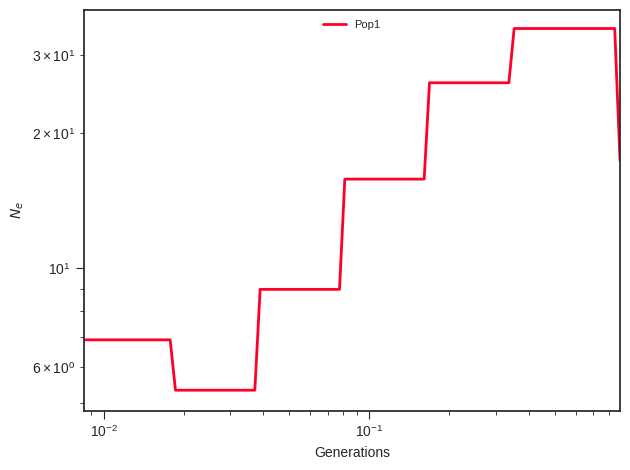

Data behind this chart, as committed beside it:
label, x, y, plot_type, plot_num
Pop1, 0.0, 6.908, path, 0
Pop1, 0.009367, 6.908, path, 0
Pop1, 0.009807, 6.908, path, 0
Pop1, 0.01027, 6.908, path, 0
Pop1, 0.01075, 6.908, path, 0
Pop1, 0.01126, 6.908, path, 0
Pop1, 0.01178, 6.908, path, 0
Pop1, 0.01234, 6.908, path, 0
Pop1, 0.01292, 6.908, path, 0
Pop1, 0.01352, 6.908, path, 0
Pop1, 0.01416, 6.908, path, 0
Pop1, 0.01482, 6.908, path, 0
Pop1, 0.01552, 6.908, path, 0
Pop1, 0.01625, 6.908, path, 0
Pop1, 0.01701, 6.908, path, 0
Pop1, 0.01781, 6.908, path, 0
Pop1, 0.01865, 5.33, path, 0
Pop1, 0.01953, 5.33, path, 0
Pop1, 0.02044, 5.33, path, 0
Pop1, 0.0214, 5.33, path, 0
Pop1, 0.02241, 5.33, path, 0
Pop1, 0.02346, 5.33, path, 0
Pop1, 0.02457, 5.33, path, 0
Pop1, 0.02572, 5.33, path, 0
Pop1, 0.02693, 5.33, path, 0
Pop1, 0.02819, 5.33, path, 0
Pop1, 0.02952, 5.33, path, 0
Pop1, 0.0309, 5.33, path, 0
Pop1, 0.03236, 5.33, path, 0
Pop1, 0.03388, 5.33, path, 0
Pop1, 0.03547, 5.33, path, 0
Pop1, 0.03713, 5.33, path, 0
Pop1, 0.03888, 8.961, path, 0
Pop1, 0.04071, 8.961, path, 0
Pop1, 0.04262, 8.961, path, 0
Pop1, 0.04462, 8.961, path, 0
Pop1, 0.04672, 8.961, path, 0
Pop1, 0.04891, 8.961, path, 0
Pop1, 0.05121, 8.961, path, 0
Pop1, 0.05362, 8.961, path, 0
Pop1, 0.05613, 8.961, path, 0
Pop1, 0.05877, 8.961, path, 0
Pop1, 0.06153, 8.961, path, 0
Pop1, 0.06442, 8.961, path, 0
Pop1, 0.06745, 8.961, path, 0
Pop1, 0.07062, 8.961, path, 0
Pop1, 0.07394, 8.961, path, 0
Pop1, 0.07741, 8.961, path, 0
Pop1, 0.08105, 15.81, path, 0
Pop1, 0.08486, 15.81, path, 0
Pop1, 0.08884, 15.81, path, 0
Pop1, 0.09302, 15.81, path, 0
Pop1, 0.09739, 15.81, path, 0
Pop1, 0.102, 15.81, path, 0
Pop1, 0.1068, 15.81, path, 0
Pop1, 0.1118, 15.81, path, 0
Pop1, 0.117, 15.81, path, 0
Pop1, 0.1225, 15.81, path, 0
Pop1, 0.1283, 15.81, path, 0
Pop1, 0.1343, 15.81, path, 0
... 41 more rows
